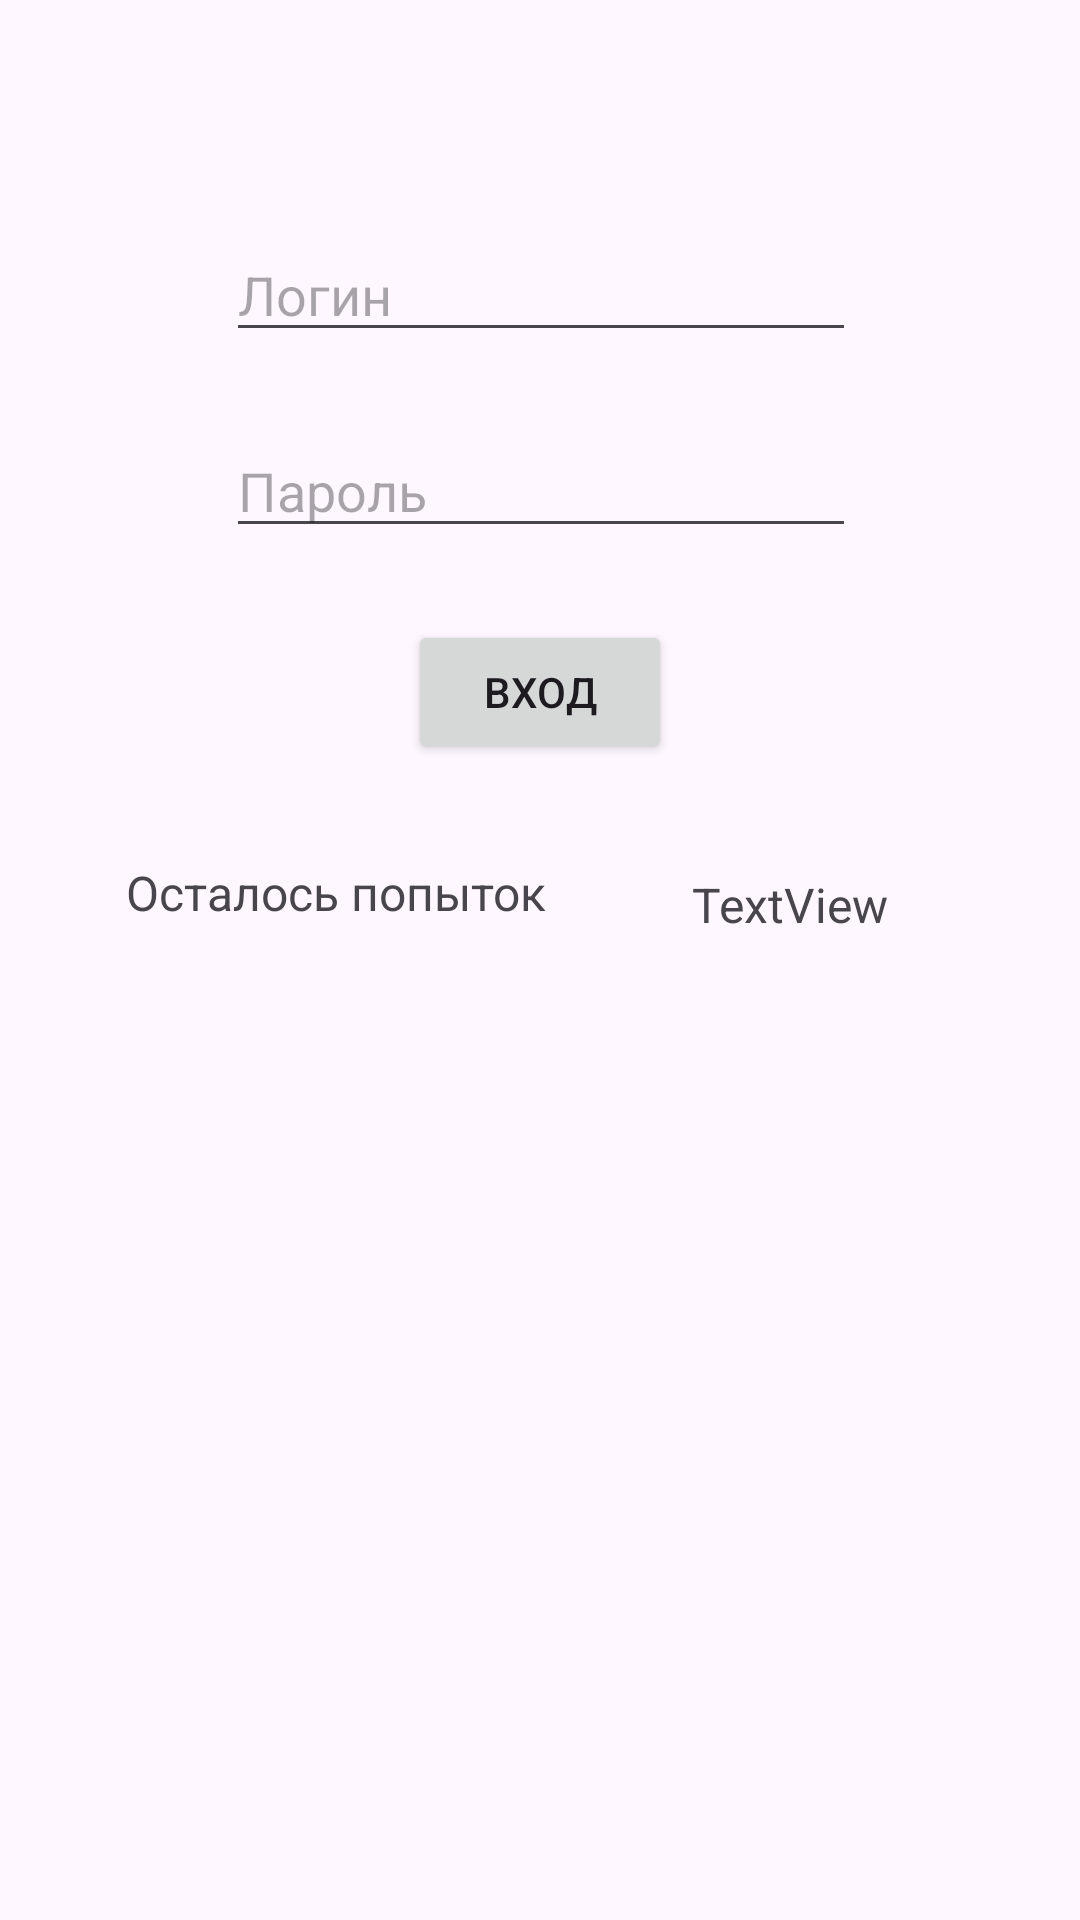

Produce the Android XML layout that renders to this screen, including the resource entries it uses.
<!-- AndroidManifest.xml: application theme Theme.LocalAuthorization -->
<!-- res/layout/activity_main.xml -->
<?xml version="1.0" encoding="utf-8"?>
<androidx.constraintlayout.widget.ConstraintLayout xmlns:android="http://schemas.android.com/apk/res/android"
    xmlns:app="http://schemas.android.com/apk/res-auto"
    xmlns:tools="http://schemas.android.com/tools"
    android:layout_width="match_parent"
    android:layout_height="match_parent"
    tools:context=".MainActivity">

    <EditText
        android:id="@+id/edit_user"
        android:layout_width="wrap_content"
        android:layout_height="wrap_content"
        android:layout_marginTop="76dp"
        android:ems="10"
        android:hint="Логин"
        android:inputType="text"
        app:layout_constraintEnd_toEndOf="parent"
        app:layout_constraintHorizontal_bias="0.502"
        app:layout_constraintStart_toStartOf="parent"
        app:layout_constraintTop_toTopOf="parent" />

    <EditText
        android:id="@+id/edit_password"
        android:layout_width="wrap_content"
        android:layout_height="wrap_content"
        android:layout_marginTop="24dp"
        android:ems="10"
        android:hint="Пароль"
        android:inputType="text"
        app:layout_constraintEnd_toEndOf="parent"
        app:layout_constraintHorizontal_bias="0.502"
        app:layout_constraintStart_toStartOf="parent"
        app:layout_constraintTop_toBottomOf="@+id/edit_user" />

    <Button
        android:id="@+id/button_login"
        android:layout_width="wrap_content"
        android:layout_height="wrap_content"
        android:layout_marginTop="24dp"
        android:onClick="Login"
        android:text="Вход"
        app:layout_constraintEnd_toEndOf="parent"
        app:layout_constraintStart_toStartOf="parent"
        app:layout_constraintTop_toBottomOf="@+id/edit_password" />

    <TextView
        android:id="@+id/login_locked"
        android:layout_width="wrap_content"
        android:layout_height="wrap_content"
        android:layout_marginTop="32dp"
        android:textSize="24sp"
        app:layout_constraintEnd_toEndOf="parent"
        app:layout_constraintStart_toStartOf="parent"
        app:layout_constraintTop_toTopOf="parent" />

    <TextView
        android:id="@+id/attempts"
        android:layout_width="wrap_content"
        android:layout_height="wrap_content"
        android:layout_marginTop="32dp"
        android:text="Осталось попыток"
        android:textSize="16sp"
        app:layout_constraintEnd_toStartOf="@+id/number_of_attempts"
        app:layout_constraintHorizontal_bias="0.464"
        app:layout_constraintStart_toStartOf="parent"
        app:layout_constraintTop_toBottomOf="@+id/button_login" />

    <TextView
        android:id="@+id/number_of_attempts"
        android:layout_width="wrap_content"
        android:layout_height="wrap_content"
        android:layout_marginTop="4dp"
        android:layout_marginEnd="64dp"
        android:text="TextView"
        android:textSize="16sp"
        app:layout_constraintEnd_toEndOf="parent"
        app:layout_constraintTop_toTopOf="@+id/attempts" />
</androidx.constraintlayout.widget.ConstraintLayout>
<!-- resources referenced by this layout -->
<resources>
  <style name="Theme.LocalAuthorization" parent="Base.Theme.LocalAuthorization" />
  <style name="Base.Theme.LocalAuthorization" parent="Theme.Material3.DayNight.NoActionBar">
          
          
      </style>
</resources>
